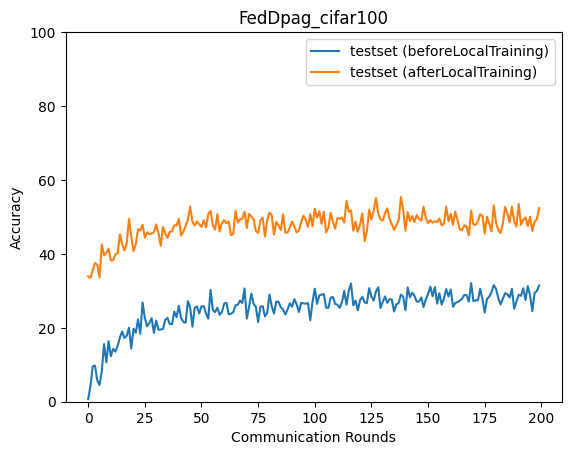

The table this chart was drawn from, first rows:
epoch, accuracy_test_before, accuracy_test_after
0, 0.7052, 33.92
1, 4.242, 33.52
2, 9.57, 35.48
3, 9.769, 37.53
4, 5.805, 37.08
5, 4.526, 33.64
6, 8.27, 42.55
7, 15.59, 39.67
8, 10.63, 40.26
9, 16.35, 41.44
10, 12.32, 38.17
11, 14.29, 38.27
12, 13.54, 39.9
13, 15.15, 40.17
14, 17.38, 45.29
15, 19.01, 42.6
16, 17.24, 40.92
17, 17.86, 42.73
18, 20.01, 49.5
19, 14.39, 44.7
20, 19.74, 40.72
21, 18.67, 42.68
22, 22.28, 46.68
23, 18.41, 46.31
24, 26.84, 47.88
25, 22.67, 44.35
26, 20.38, 45.85
27, 21.32, 45.32
28, 22.59, 45.52
29, 18.63, 45.81
30, 21.96, 47.95
31, 19.47, 45.68
32, 19.54, 42.19
33, 19.7, 47.31
34, 22.13, 45.55
35, 22.67, 44.32
36, 20.99, 45.99
37, 21.02, 46.06
38, 24.39, 47.75
39, 22.87, 47.7
40, 25.93, 49.47
41, 22.64, 44.94
42, 21.59, 46.0
43, 21.37, 47.65
44, 27.21, 49.23
45, 25.45, 52.74
46, 20.3, 48.75
47, 25.4, 47.67
48, 25.78, 48.82
49, 23.89, 48
50, 25.81, 47.31
51, 25.84, 49.09
52, 23.9, 47.18
53, 22.47, 50.82
54, 30.26, 51.63
55, 24.82, 47.76
56, 24.24, 46.59
57, 25.43, 50.73
58, 23.54, 46.05
59, 24.22, 48.31
... 140 more rows
